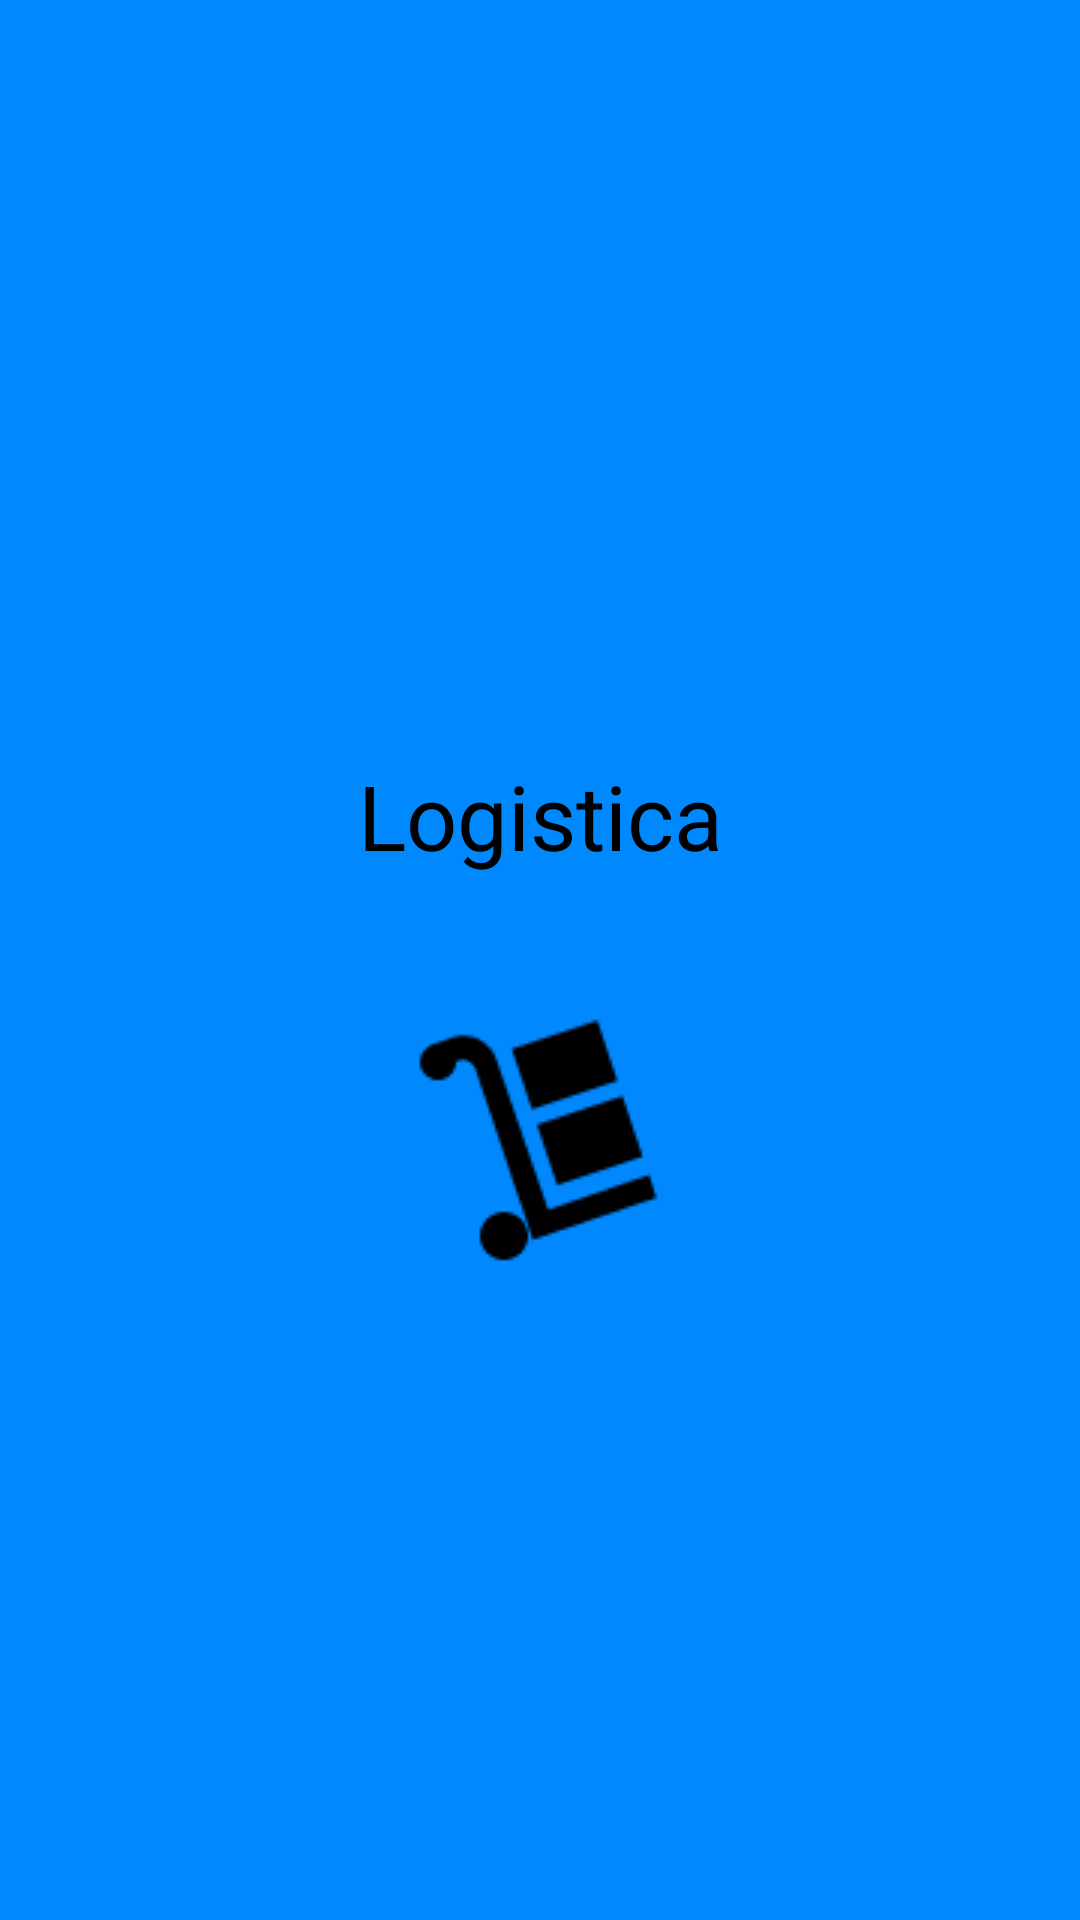

This screen was rendered from an Android layout file. Write that file and the resources it references.
<!-- AndroidManifest.xml: application theme AppTheme -->
<!-- res/layout/activity_splash_screen.xml -->
<?xml version="1.0" encoding="utf-8"?>
<RelativeLayout xmlns:android="http://schemas.android.com/apk/res/android"
    xmlns:tools="http://schemas.android.com/tools"
    android:layout_width="match_parent"
    android:layout_height="match_parent"
    android:background="#0088ff">

    <LinearLayout
        android:orientation="vertical"
        android:layout_width="match_parent"
        android:layout_height="wrap_content"
        android:gravity="center_vertical|center_horizontal"
        android:layout_centerInParent="true">

        <TextView
            android:layout_width="match_parent"
            android:layout_height="wrap_content"
            android:text="Logistica"
            android:textColor="#000000"
            android:textSize="@dimen/title_size"
            android:layout_alignParentTop="true"
            android:layout_alignParentLeft="true"
            android:layout_alignParentStart="true"
            android:gravity="center_horizontal"
            android:id="@+id/tv_title"
            android:padding="40dp" />

        <ImageView
            android:layout_width="wrap_content"
            android:layout_height="wrap_content"
            android:layout_above="@+id/tv_logo"
            android:layout_alignLeft="@+id/tv_logo"
            android:layout_alignStart="@+id/tv_logo"
            android:layout_gravity="center_horizontal"
            android:src="@drawable/logo2"/>

    </LinearLayout>

</RelativeLayout>
<!-- resources referenced by this layout -->
<resources>
  <dimen name="title_size">30sp</dimen>
  <!-- drawable logo2: png bitmap (drawable, 1565 bytes) -->
  <style name="AppTheme" parent="Theme.AppCompat.Light.DarkActionBar">
          
          <item name="colorPrimary">@color/colorPrimary</item>
          <item name="colorPrimaryDark">@color/colorPrimaryDark</item>
          <item name="colorAccent">@color/blue</item>
          <item name="windowActionBar">false</item>
          <item name="windowNoTitle">true</item>
  
      </style>
  <color name="colorPrimary">#3F51B5</color>
  <color name="colorPrimaryDark">#303F9F</color>
  <color name="blue">#0000ff</color>
</resources>
